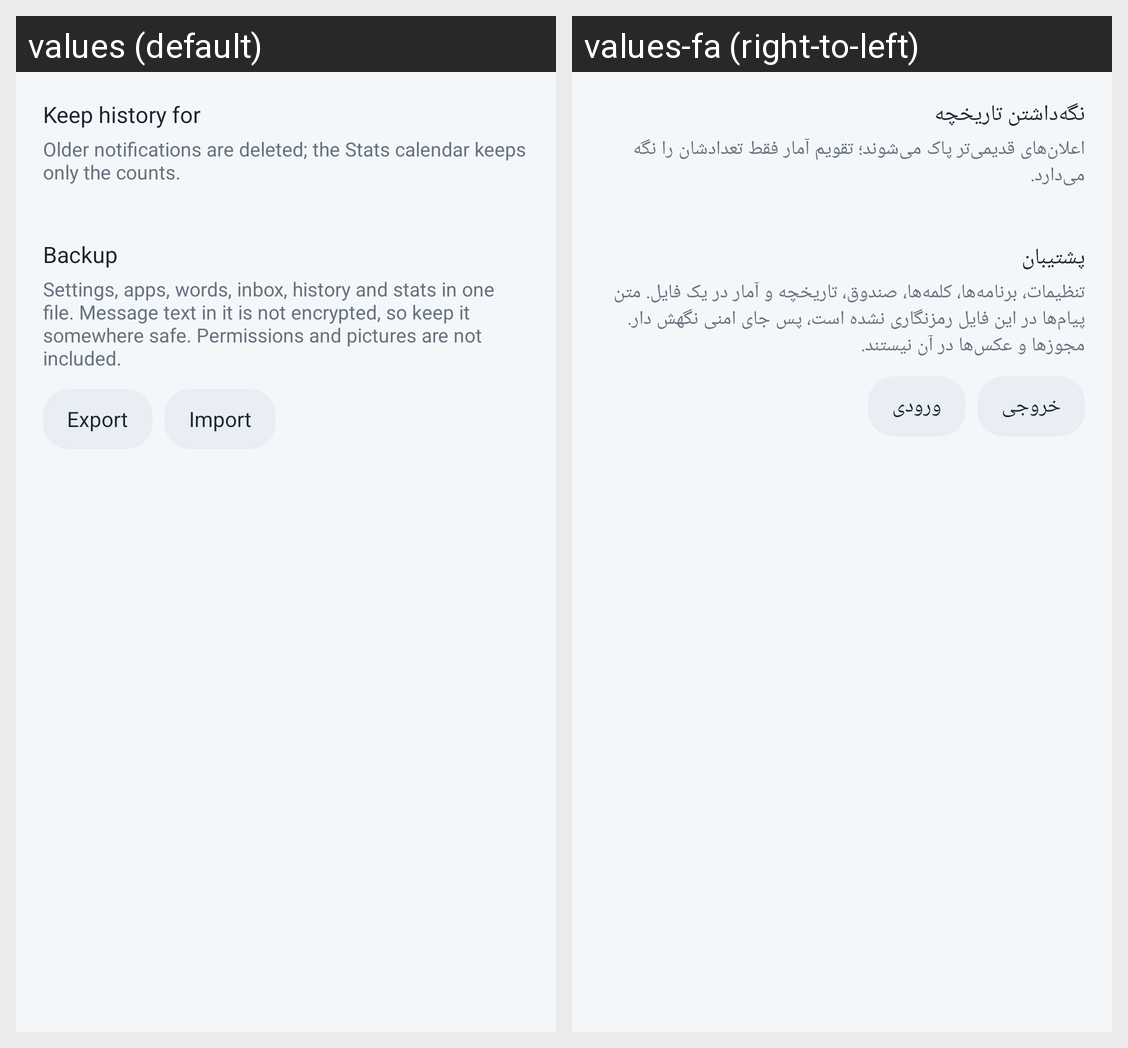

For this localized Android screen grid, give each drawn string resource with its value in every locale shown.
Android screen res/layout/set_history.xml rendered under 2 locales, left to right: values (default), values-fa (right-to-left). Device: Nexus 5 (rendered at 1080×1920; each locale shown at half size, 540×960, under a caption strip naming it); theme Theme.Aram.
Strings drawn on this screen, with the default value and each locale's value (text and hints the layout hard-codes, and strings that could not be matched under every locale, appear in the picture but are not listed):

keep_history
  values: Keep history for
  values-fa: نگه‌داشتن تاریخچه

keep_history_hint
  values: Older notifications are deleted; the Stats calendar keeps only the counts.
  values-fa: اعلان‌های قدیمی‌تر پاک می‌شوند؛ تقویم آمار فقط تعدادشان را نگه می‌دارد.

backup_title
  values: Backup
  values-fa: پشتیبان

backup_hint
  values: Settings, apps, words, inbox, history and stats in one file. Message text in it is not encrypted, so keep it somewhere safe. Permissions and pictures are not included.
  values-fa: تنظیمات، برنامه‌ها، کلمه‌ها، صندوق، تاریخچه و آمار در یک فایل. متن پیام‌ها در این فایل رمزنگاری نشده است، پس جای امنی نگهش دار. مجوزها و عکس‌ها در آن نیستند.

backup_export
  values: Export
  values-fa: خروجی

backup_import
  values: Import
  values-fa: ورودی
